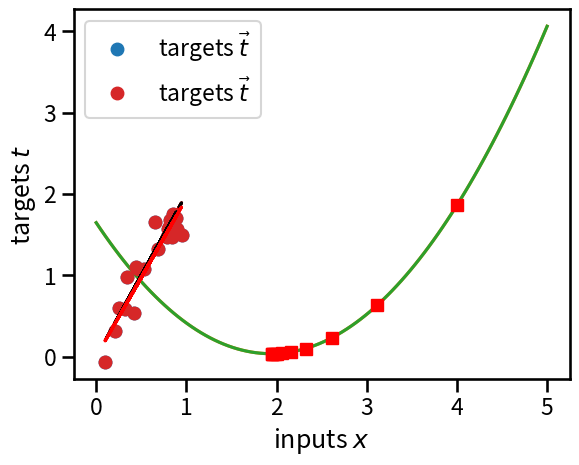

Generate this figure with matplotlib:
#!/usr/bin/env python
# coding: utf-8

# In[1]:


import numpy as np
import matplotlib.pyplot as plt
get_ipython().run_line_magic('matplotlib', 'inline')

import seaborn as sns
sns.set_context('talk')


# see here: https://peterroelants.github.io/posts/neural-network-implementation-part01/

# # Simple network
# 
# Let's define a simple "network": one input and one output
# $$
#   \vec{x} \rightarrow \vec{y}  
# $$
# 
# One weight, $w$, such that
# $$
#     \vec{y} = w \cdot \vec{x}
# $$

# # Data

# In[2]:


x = np.random.uniform(0, 1, 20)

def f(x): 
    return x * 2

noise = 0.2
noise = np.random.randn(x.shape[0]) * noise
t = f(x) + noise


# In[3]:


plt.plot(x, t, 'o', label=r'targets $\vec{t}$')
plt.plot(x, f(x), 'r-')
plt.xlabel(r'inputs $x$')
plt.ylabel(r'targets $t$')
plt.legend()


# # Loss Function

# Let's optimize the model $\vec{y} = w\cdot \vec{x}$ so that loss
# $$
# w = \mathrm{argmin}_{w} \frac{1}{n}\sum_{i=1}^{n} \|t_i - y_i\|^2
# $$
# 
# Take a look...

# In[4]:


def loss(y, t):
    return np.mean((t-y)**2)

def model(x, w):
    return w * x


# In[5]:


W = np.linspace(0,5,100)
plt.plot(W, [loss(model(x, w), t) for w in W]);

plt.xlabel('$w$')
plt.ylabel('loss')


# In[6]:


def dloss(w, x, t):
    return 2 * (1/len(x)) * np.sum((-x) * (t - w * x))


# In[7]:


plt.plot(W, [loss(model(x, w), t) for w in W]);
plt.xlabel('$w$')
plt.ylabel('loss')

w = 4
mu = 0.5

print("{} {}".format(w, loss(model(x,w), t)))
plt.plot(w, loss(model(x, w), t), 'rs')

for k in range(10):
    w = w - mu * dloss(w, x, t)
    
    print("{} {}".format(w, loss(model(x,w), t)))
    plt.plot(w, loss(model(x, w), t), 'rs')


# In[8]:


plt.plot(x, t, 'o', label=r'targets $\vec{t}$')
plt.plot(x, f(x), 'k--')
plt.plot(x, w*x, 'r-')
plt.xlabel(r'inputs $x$')
plt.ylabel(r'targets $t$')
plt.legend()


# In[ ]:




